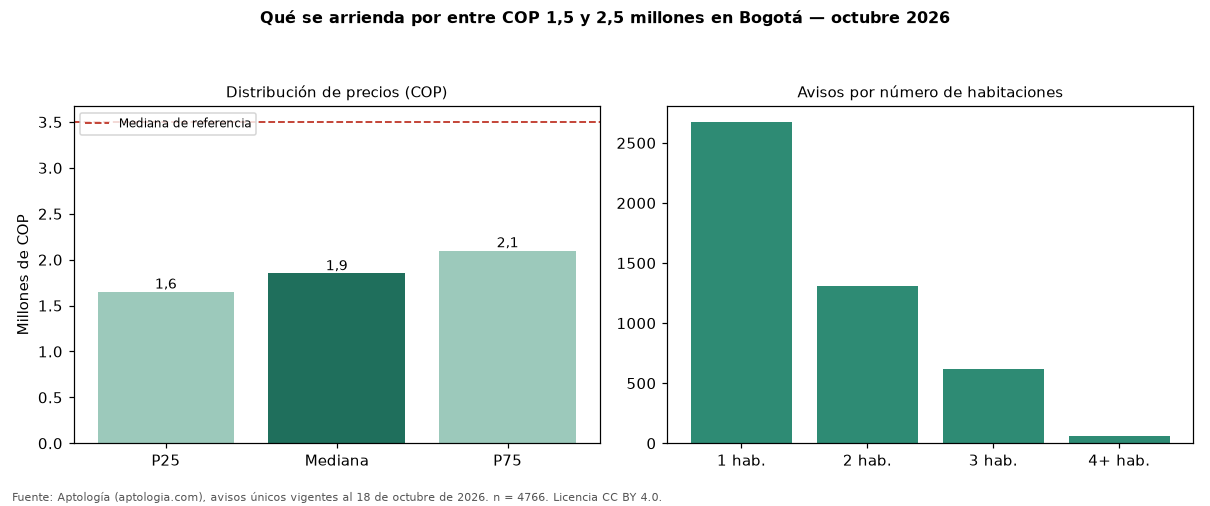

The file beside this chart, header and first rows:
seccion, metrica, valor_cop, n
precio, p25, 1650000, 4766
precio, mediana, 1850000, 4766
precio, p75, 2100000, 4766
cop_por_m2, p25, 36000, 4766
cop_por_m2, mediana, 47619, 4766
cop_por_m2, p75, 63042, 4766
area, area_mediana_m2, 39.0, 4766
habitaciones, 1, 1900000, 2670
habitaciones, 2, 1800000, 1306
habitaciones, 3, 1900000, 615
habitaciones, 4+, 2000000, 64
administracion, mediana, 300000, 1771
estrato, moda, 4, 
parqueadero, porcentaje_con_parqueadero, 34.9, 4766
referencia, mediana_referencia, 3495000, 19947
referencia, mediana_cop_por_m2_referencia, 48571, 19947
